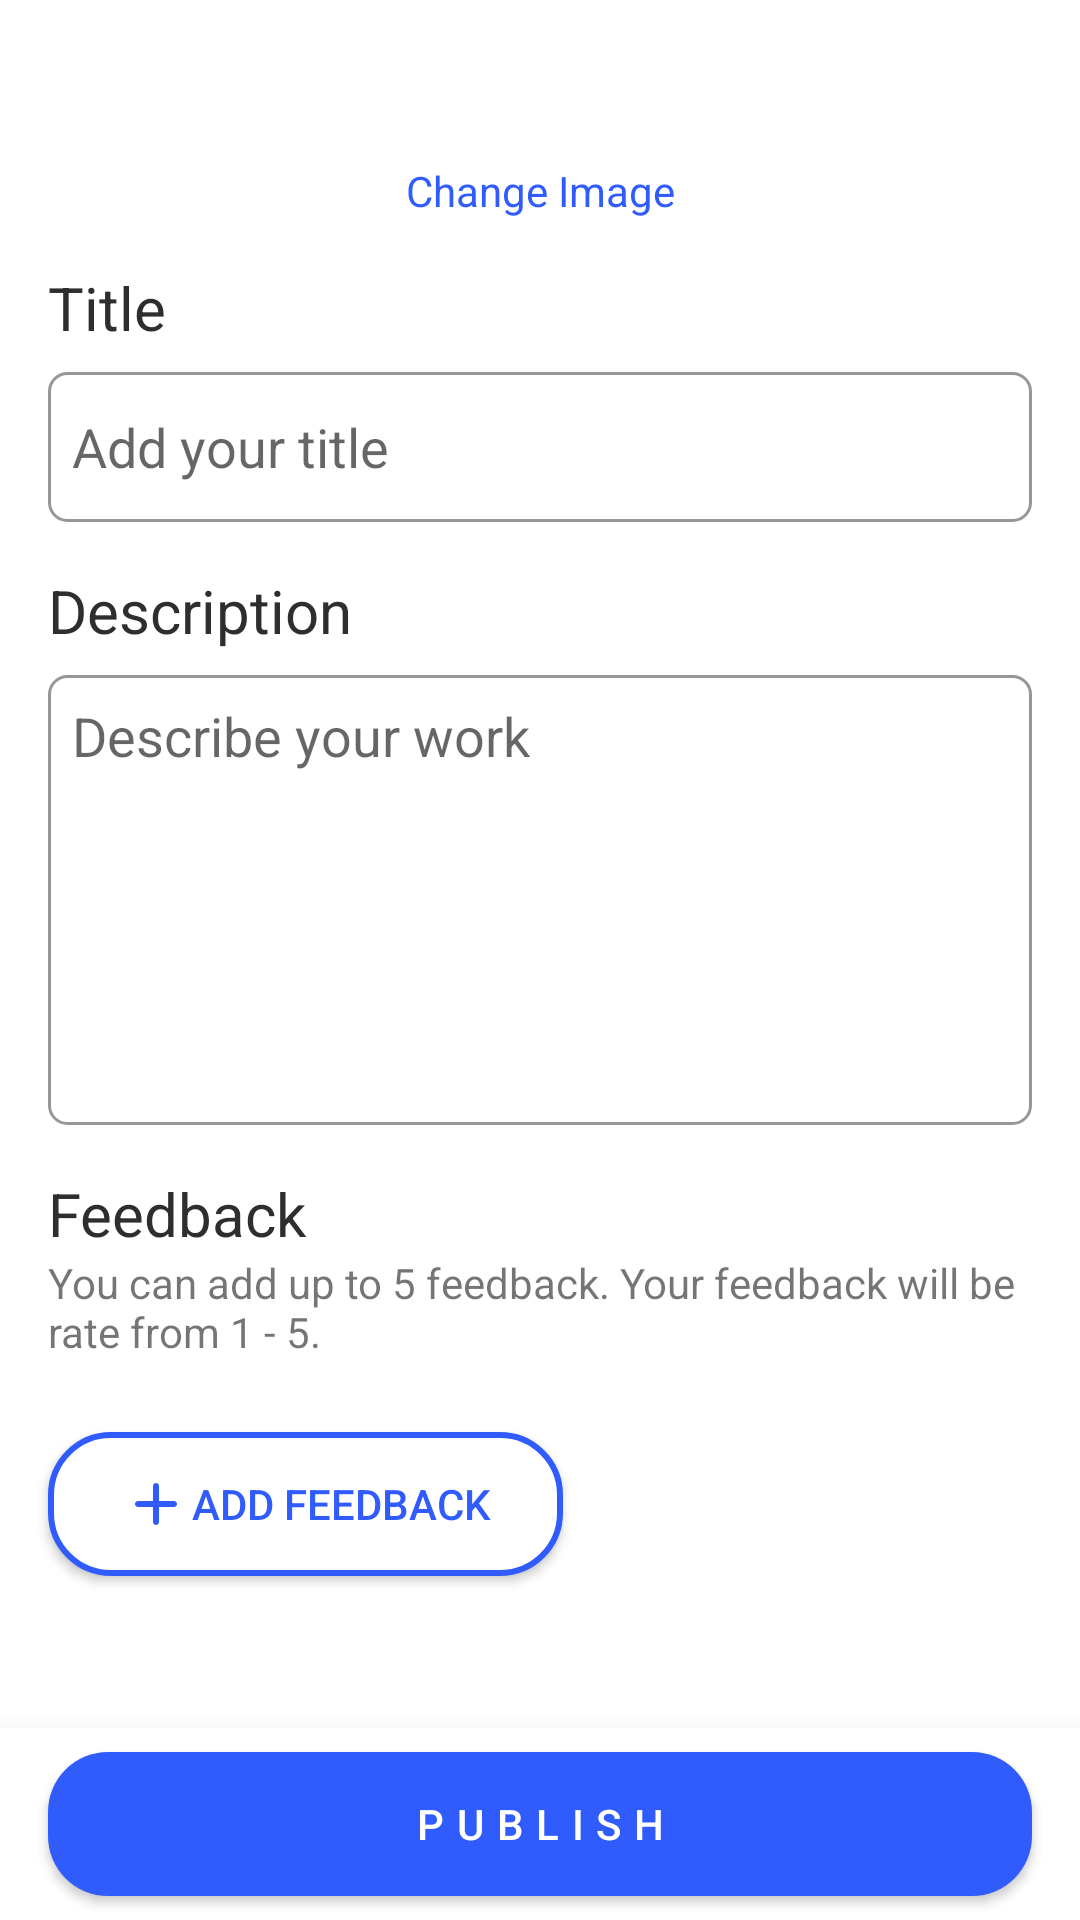

Write the Android layout XML for this screen, with the resource values it uses.
<!-- AndroidManifest.xml: application theme Theme.Beome -->
<!-- res/layout/activity_add_post.xml -->
<?xml version="1.0" encoding="utf-8"?>
<androidx.constraintlayout.widget.ConstraintLayout xmlns:android="http://schemas.android.com/apk/res/android"
    xmlns:app="http://schemas.android.com/apk/res-auto"
    xmlns:tools="http://schemas.android.com/tools"
    android:id="@+id/constraintLayoutAddPost"
    android:layout_width="match_parent"
    android:layout_height="match_parent"
    tools:context=".ui.add.AddPostActivity">
    <Button
        android:id="@+id/buttonSignin"
        android:layout_width="wrap_content"
        android:layout_height="wrap_content"
        android:layout_marginTop="8dp"
        android:background="@drawable/background_rounded_button"
        android:text="@string/signin"
        android:textAllCaps="false"
        android:paddingStart="40dp"
        android:paddingEnd="40dp"
        android:textColor="@color/white"
        app:layout_constraintEnd_toEndOf="parent"
        app:layout_constraintStart_toStartOf="parent"
        app:layout_constraintTop_toBottomOf="@+id/guideline3" />
    <TextView
        android:id="@+id/textViewNotLogedIn"
        android:layout_width="wrap_content"
        android:layout_height="wrap_content"
        android:text="@string/belum_login"
        android:gravity="center"
        app:layout_constraintBottom_toTopOf="@+id/guideline3"
        app:layout_constraintEnd_toEndOf="parent"
        app:layout_constraintStart_toStartOf="parent" />

    <ScrollView
        android:id="@+id/scrollView3"
        android:layout_width="match_parent"
        android:layout_height="wrap_content"
        app:layout_constraintBottom_toTopOf="@+id/constraintLayoutPublish"
        app:layout_constraintEnd_toEndOf="parent"
        app:layout_constraintStart_toStartOf="parent"
        app:layout_constraintTop_toTopOf="parent">

        <LinearLayout
            android:layout_width="match_parent"
            android:layout_height="wrap_content"
            android:orientation="vertical">

            <androidx.constraintlayout.widget.ConstraintLayout
                android:layout_width="match_parent"
                android:layout_height="wrap_content">

                <ImageView
                    android:id="@+id/imageViewAddImage"
                    android:layout_width="140dp"
                    android:layout_height="140dp"
                    android:layout_marginTop="24dp"
                    android:background="@drawable/dash_background"
                    android:src="@drawable/ic_pilih_foto"
                    android:visibility="gone"
                    app:layout_constraintEnd_toEndOf="parent"
                    app:layout_constraintStart_toStartOf="parent"
                    app:layout_constraintTop_toTopOf="parent" />

                <ImageView
                    android:id="@+id/imagePost"
                    android:layout_width="wrap_content"
                    android:layout_height="wrap_content"
                    android:layout_gravity="center"
                    android:adjustViewBounds="true"
                    android:scaleType="centerCrop"
                    app:layout_constraintBottom_toBottomOf="parent"
                    app:layout_constraintEnd_toEndOf="parent"
                    app:layout_constraintStart_toStartOf="parent"
                    app:layout_constraintTop_toTopOf="parent"
                    tools:src="@tools:sample/avatars" />

                <TextView
                    android:id="@+id/textViewChangeImage"
                    android:layout_width="match_parent"
                    android:layout_height="wrap_content"
                    android:layout_marginTop="8dp"
                    android:gravity="center"
                    android:text="@string/change_image"
                    android:textColor="@color/color_primary"
                    android:textSize="14sp"
                    app:layout_constraintEnd_toEndOf="parent"
                    app:layout_constraintStart_toStartOf="parent"
                    app:layout_constraintTop_toBottomOf="@+id/imagePost" />
            </androidx.constraintlayout.widget.ConstraintLayout>


            <TextView
                android:id="@+id/textViewLabelTitle"
                android:layout_width="match_parent"
                android:layout_height="wrap_content"
                android:layout_marginStart="16dp"
                android:layout_marginTop="16dp"
                android:layout_marginEnd="16dp"
                android:text="@string/title"
                android:textColor="@color/text_color_primary"
                android:textSize="20sp" />

            <EditText
                android:id="@+id/editTextPostTitle"
                android:layout_width="match_parent"
                android:layout_height="50dp"
                android:layout_marginStart="16dp"
                android:layout_marginTop="8dp"
                android:layout_marginEnd="16dp"
                android:background="@drawable/background_edit_text"
                android:hint="@string/add_your_title"
                android:paddingStart="8dp"
                android:paddingEnd="8dp" />

            <TextView
                android:id="@+id/textViewLabelDescription"
                android:layout_width="match_parent"
                android:layout_height="wrap_content"
                android:layout_marginStart="16dp"
                android:layout_marginTop="16dp"
                android:layout_marginEnd="16dp"
                android:text="@string/description"
                android:textColor="@color/text_color_primary"
                android:textSize="20sp" />

            <EditText
                android:id="@+id/editTextPostDesc"
                android:layout_width="match_parent"
                android:layout_height="150dp"
                android:layout_marginStart="16dp"
                android:layout_marginTop="8dp"
                android:layout_marginEnd="16dp"
                android:background="@drawable/background_edit_text"
                android:gravity="top"
                android:hint="@string/describe_your_work"
                android:paddingStart="8dp"
                android:paddingTop="8dp"
                android:paddingEnd="8dp" />

            <TextView
                android:id="@+id/textViewLabelFeedback"
                android:layout_width="match_parent"
                android:layout_height="wrap_content"
                android:layout_marginStart="16dp"
                android:layout_marginTop="16dp"
                android:layout_marginEnd="16dp"
                android:text="@string/feedback"
                android:textColor="@color/text_color_primary"
                android:textSize="20sp" />

            <TextView
                android:id="@+id/textViewNoteFeedback"
                android:layout_width="match_parent"
                android:layout_height="wrap_content"
                android:layout_marginStart="16dp"
                android:layout_marginEnd="16dp"
                android:text="@string/rate_feedback_information"
                android:textSize="14sp" />
            <LinearLayout
                android:id="@+id/feedbackComponent"
                android:layout_width="match_parent"
                android:layout_height="wrap_content"
                android:layout_marginStart="16dp"
                android:layout_marginTop="8dp"
                android:layout_marginEnd="16dp"
                android:layout_marginBottom="8dp"
                android:orientation="vertical">
            </LinearLayout>

            <Button
                android:id="@+id/buttonAddFeedback"
                android:layout_width="wrap_content"
                android:layout_height="wrap_content"
                android:layout_marginStart="16dp"
                android:layout_marginTop="8dp"
                android:layout_marginBottom="32dp"
                android:background="@drawable/background_rounded_button_outlined"
                android:drawableLeft="@drawable/ic_plus"
                android:onClick="onAddFieldFeedback"
                android:paddingStart="24dp"
                android:paddingEnd="24dp"
                android:text="@string/add_feedback"
                android:textColor="@color/color_primary"
                tools:ignore="RtlHardcoded" />
        </LinearLayout>
    </ScrollView>

    <androidx.constraintlayout.widget.ConstraintLayout
        android:id="@+id/constraintLayoutPublish"
        android:layout_width="match_parent"
        android:layout_height="wrap_content"
        android:background="@color/white"
        android:elevation="10dp"
        app:layout_constraintBottom_toBottomOf="parent"
        app:layout_constraintEnd_toEndOf="parent"
        app:layout_constraintStart_toStartOf="parent">

        <Button
            android:id="@+id/buttonPublish"
            android:layout_width="match_parent"
            android:layout_height="wrap_content"
            android:layout_marginStart="16dp"
            android:layout_marginTop="8dp"
            android:layout_marginEnd="16dp"
            android:layout_marginBottom="8dp"
            android:background="@drawable/background_rounded_button"
            android:backgroundTint="@color/color_primary"
            android:letterSpacing=".3"
            android:text="@string/publish"
            android:textColor="@color/white"
            app:layout_constraintBottom_toBottomOf="parent"
            app:layout_constraintEnd_toEndOf="parent"
            app:layout_constraintStart_toStartOf="parent"
            app:layout_constraintTop_toTopOf="parent" />

        <ProgressBar
            android:id="@+id/progressBar"
            android:layout_width="wrap_content"
            android:layout_height="wrap_content"
            android:elevation="2dp"
            android:indeterminateTint="@color/white"
            android:visibility="gone"
            app:layout_constraintBottom_toBottomOf="@+id/buttonPublish"
            app:layout_constraintEnd_toEndOf="@+id/buttonPublish"
            app:layout_constraintStart_toStartOf="@+id/buttonPublish"
            app:layout_constraintTop_toTopOf="@+id/buttonPublish" />
    </androidx.constraintlayout.widget.ConstraintLayout>

    <androidx.constraintlayout.widget.Group
        android:id="@+id/groupNotSignedIn"
        android:layout_width="match_parent"
        app:constraint_referenced_ids="textViewNotLogedIn, buttonSignin"
        android:visibility="gone"
        android:layout_height="wrap_content" />
    <androidx.constraintlayout.widget.Guideline
        android:id="@+id/guideline3"
        android:layout_width="wrap_content"
        android:layout_height="wrap_content"
        android:orientation="horizontal"
        app:layout_constraintGuide_percent="0.5" />
</androidx.constraintlayout.widget.ConstraintLayout>
<!-- resources referenced by this layout -->
<resources>
  <color name="color_primary">#315CFD</color>
  <color name="text_color_primary">#2E2E2E</color>
  <color name="white">#FFFFFFFF</color>
  <!-- drawable background_edit_text (drawable) -->
  <?xml version="1.0" encoding="utf-8"?>
  <shape xmlns:android="http://schemas.android.com/apk/res/android"
      android:shape="rectangle">
      <stroke android:color="@color/grey_edit_text" android:width="1dp"/>
      <corners android:radius="6dp"/>
  </shape>
  <!-- drawable background_rounded_button (drawable) -->
  <?xml version="1.0" encoding="utf-8"?>
  <shape xmlns:android="http://schemas.android.com/apk/res/android">
      <solid android:color="@color/color_primary"/>
      <corners android:radius="20dp"/>
  </shape>
  <!-- drawable background_rounded_button_outlined (drawable) -->
  <?xml version="1.0" encoding="utf-8"?>
  <shape xmlns:android="http://schemas.android.com/apk/res/android">
      <solid android:color="@color/white"/>
      <stroke android:width="2dp" android:color="@color/color_primary"/>
      <corners android:radius="20dp"/>
  </shape>
  <!-- drawable dash_background (drawable) -->
  <?xml version="1.0" encoding="utf-8"?>
  <shape xmlns:android="http://schemas.android.com/apk/res/android" >
      <stroke
          android:color="@color/color_primary"
          android:dashWidth="10px"
          android:dashGap="10px"
          android:width="2dp"/>
  </shape>
  <!-- drawable ic_pilih_foto: vector/xml drawable (drawable, 5504 chars, omitted) -->
  <!-- drawable ic_plus (drawable) -->
  <vector xmlns:android="http://schemas.android.com/apk/res/android"
      android:width="24dp"
      android:height="24dp"
      android:viewportWidth="24"
      android:viewportHeight="24">
    <path
        android:pathData="M18,13H13V18C13,18.55 12.55,19 12,19C11.45,19 11,18.55 11,18V13H6C5.45,13 5,12.55 5,12C5,11.45 5.45,11 6,11H11V6C11,5.45 11.45,5 12,5C12.55,5 13,5.45 13,6V11H18C18.55,11 19,11.45 19,12C19,12.55 18.55,13 18,13Z"
        android:fillColor="#315CFD"/>
  </vector>
  <string name="add_feedback">Add feedback</string>
  <string name="add_your_title">Add your title</string>
  <string name="belum_login">Anda belum login\nsilahkan login terlebih dahulu</string>
  <string name="change_image">Change Image</string>
  <string name="describe_your_work">Describe your work</string>
  <string name="description">Description</string>
  <string name="feedback">Feedback</string>
  <string name="publish">Publish</string>
  <string name="rate_feedback_information">You can add up to 5 feedback. Your feedback will be rate from 1 - 5.</string>
  <string name="signin">Sign In</string>
  <string name="title">Title</string>
  <style name="Theme.Beome" parent="Theme.MaterialComponents.Light.DarkActionBar">
          
          <item name="colorPrimary">@color/dark</item>
          <item name="colorPrimaryVariant">@color/white</item>
          <item name="colorOnPrimary">@color/white</item>
          
          <item name="colorSecondary">@color/white</item>
          <item name="colorSecondaryVariant">@color/white</item>
          <item name="colorOnSecondary">@color/white</item>
          
          <item name="android:statusBarColor" tools:targetApi="l">?attr/colorPrimary</item>
          
      </style>
  <color name="grey_edit_text">#979797</color>
</resources>
